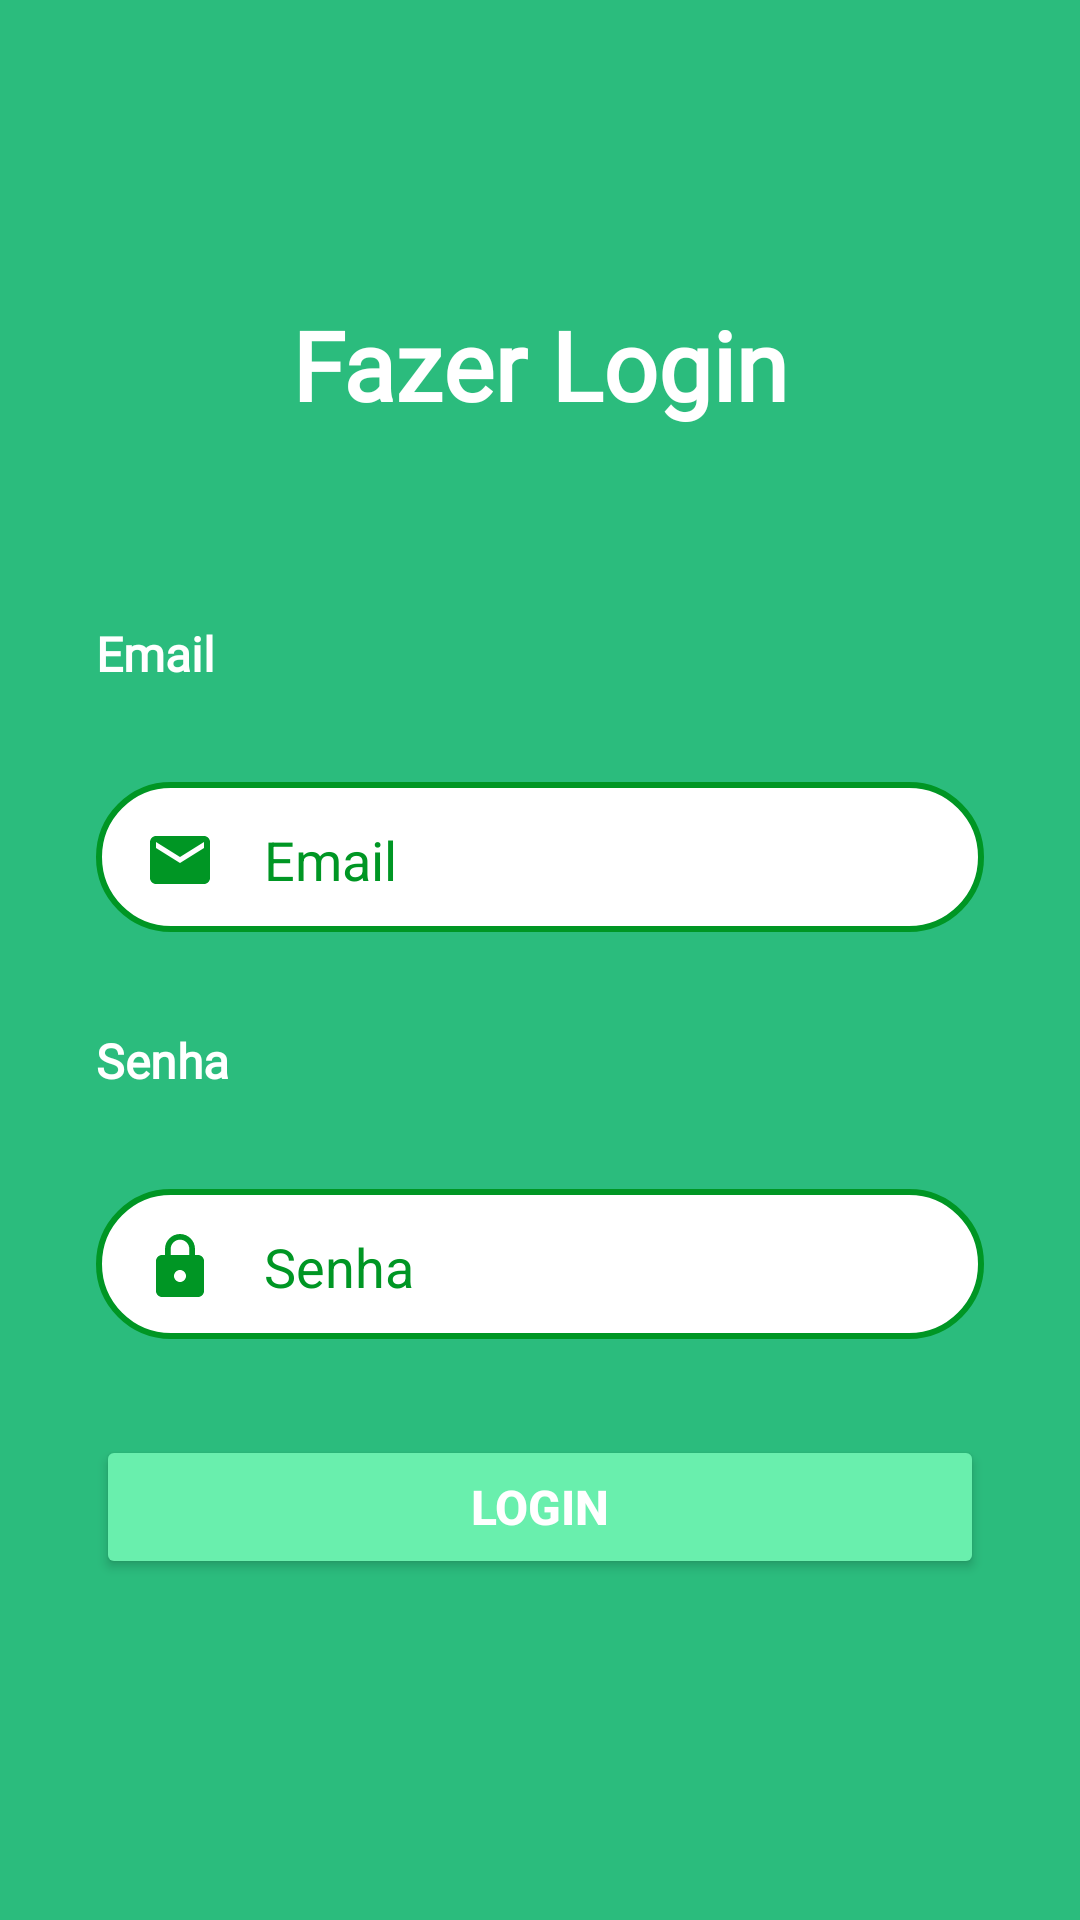

Write the Android layout XML for this screen, with the resource values it uses.
<!-- AndroidManifest.xml: application theme Theme.ProjectEixo -->
<!-- res/layout/activity_login.xml -->
<?xml version="1.0" encoding="utf-8"?>
<androidx.constraintlayout.widget.ConstraintLayout
    xmlns:android="http://schemas.android.com/apk/res/android"
    xmlns:app="http://schemas.android.com/apk/res-auto"
    xmlns:tools="http://schemas.android.com/tools"
    android:layout_width="match_parent"
    android:layout_height="match_parent"
    tools:context=".ui.Login"
    android:background="#2bbc7d">

    <TextView
        android:id="@+id/tv_fazer_login"
        android:layout_width="wrap_content"
        android:layout_height="wrap_content"
        android:layout_marginTop="100dp"
        android:fontFamily="@font/frijole"
        android:text="Fazer Login"
        android:textColor="@android:color/white"
        android:textSize="32sp"
        android:textStyle="bold"
        app:layout_constraintEnd_toEndOf="parent"
        app:layout_constraintStart_toStartOf="parent"
        app:layout_constraintTop_toTopOf="parent" />

    <TextView
        android:id="@+id/tv_email"
        android:layout_width="wrap_content"
        android:layout_height="wrap_content"
        android:layout_marginStart="32dp"
        android:layout_marginTop="64dp"
        android:fontFamily="@font/frijole"
        android:text="Email"
        android:textColor="@android:color/white"
        android:textSize="16sp"
        android:textStyle="bold"
        app:layout_constraintStart_toStartOf="parent"
        app:layout_constraintTop_toBottomOf="@+id/tv_fazer_login" />

    <EditText
        android:id="@+id/et_email"
        android:layout_width="match_parent"
        android:layout_height="50dp"
        android:layout_marginStart="32dp"
        android:layout_marginTop="32dp"
        android:layout_marginEnd="32dp"
        android:background="@drawable/et_background_login"
        android:drawableStart="@drawable/ic_baseline_email_24"
        android:drawablePadding="16dp"
        android:drawableTint="@color/secondaryDarkColor"
        android:hint="Email"
        android:inputType="textEmailAddress"
        android:textColor="@color/secondaryDarkColor"
        android:paddingStart="16dp"
        android:paddingTop="2dp"
        android:textColorHint="@color/secondaryDarkColor"
        app:layout_constraintEnd_toEndOf="parent"
        app:layout_constraintStart_toStartOf="parent"
        app:layout_constraintTop_toBottomOf="@+id/tv_email"
        android:maxLines="1"/>

    <TextView
        android:id="@+id/tv_senha"
        android:layout_width="wrap_content"
        android:layout_height="wrap_content"
        android:layout_marginStart="32dp"
        android:layout_marginTop="32dp"
        android:fontFamily="@font/frijole"
        android:text="Senha"
        android:textColor="@android:color/white"
        android:textSize="16sp"
        android:textStyle="bold"
        app:layout_constraintStart_toStartOf="parent"
        app:layout_constraintTop_toBottomOf="@+id/et_email" />

    <EditText
        android:id="@+id/et_senha"
        android:layout_width="match_parent"
        android:layout_height="50dp"
        android:layout_marginStart="32dp"
        android:layout_marginTop="32dp"
        android:layout_marginEnd="32dp"
        android:background="@drawable/et_background_login"
        android:drawableStart="@drawable/ic_baseline_lock_24"
        android:drawablePadding="16dp"
        android:drawableTint="@color/secondaryDarkColor"
        android:hint="Senha"
        android:inputType="textPassword"
        android:paddingStart="16dp"
        android:paddingTop="2dp"
        android:textColor="@color/secondaryDarkColor"
        android:textColorHint="@color/secondaryDarkColor"
        app:layout_constraintEnd_toEndOf="parent"
        app:layout_constraintStart_toStartOf="parent"
        app:layout_constraintTop_toBottomOf="@+id/tv_senha"
        android:maxLines="1"/>

    <Button
        android:id="@+id/btn_login"
        android:layout_width="match_parent"
        android:layout_height="wrap_content"
        android:layout_marginStart="32dp"
        android:layout_marginTop="32dp"
        android:layout_marginEnd="32dp"
        android:backgroundTint="@color/primaryColor"
        android:text="Login"
        android:textAllCaps="true"
        android:textColor="@android:color/white"
        android:textSize="16sp"
        android:textStyle="bold"
        app:cornerRadius="50dp"
        app:layout_constraintEnd_toEndOf="parent"
        app:layout_constraintStart_toStartOf="parent"
        app:layout_constraintTop_toBottomOf="@+id/et_senha" />

</androidx.constraintlayout.widget.ConstraintLayout>
<!-- resources referenced by this layout -->
<resources>
  <color name="primaryColor">#69efad</color>
  <color name="secondaryDarkColor">#009624</color>
  <!-- drawable et_background_login (drawable) -->
  <?xml version="1.0" encoding="utf-8"?>
  <shape android:shape="rectangle"
      xmlns:android="http://schemas.android.com/apk/res/android">
  
      <stroke
          android:color="@color/secondaryDarkColor"
          android:width="2dp"/>
  
      <corners android:radius="50dp"/>
  
      <solid android:color="@android:color/white"/>
  
  </shape>
  <!-- drawable ic_baseline_email_24 (drawable) -->
  <vector android:height="24dp" android:tint="#009624"
      android:viewportHeight="24" android:viewportWidth="24"
      android:width="24dp" xmlns:android="http://schemas.android.com/apk/res/android">
      <path android:fillColor="@android:color/white" android:pathData="M20,4L4,4c-1.1,0 -1.99,0.9 -1.99,2L2,18c0,1.1 0.9,2 2,2h16c1.1,0 2,-0.9 2,-2L22,6c0,-1.1 -0.9,-2 -2,-2zM20,8l-8,5 -8,-5L4,6l8,5 8,-5v2z"/>
  </vector>
  <!-- drawable ic_baseline_lock_24 (drawable) -->
  <vector android:height="24dp" android:tint="#009624"
      android:viewportHeight="24" android:viewportWidth="24"
      android:width="24dp" xmlns:android="http://schemas.android.com/apk/res/android">
      <path android:fillColor="@android:color/white" android:pathData="M18,8h-1L17,6c0,-2.76 -2.24,-5 -5,-5S7,3.24 7,6v2L6,8c-1.1,0 -2,0.9 -2,2v10c0,1.1 0.9,2 2,2h12c1.1,0 2,-0.9 2,-2L20,10c0,-1.1 -0.9,-2 -2,-2zM12,17c-1.1,0 -2,-0.9 -2,-2s0.9,-2 2,-2 2,0.9 2,2 -0.9,2 -2,2zM15.1,8L8.9,8L8.9,6c0,-1.71 1.39,-3.1 3.1,-3.1 1.71,0 3.1,1.39 3.1,3.1v2z"/>
  </vector>
  <style name="Theme.ProjectEixo" parent="Theme.MaterialComponents.DayNight.DarkActionBar">
          
          <item name="colorPrimary">@color/primaryColor</item>
          <item name="colorPrimaryVariant">@color/primaryColor</item>
          <item name="colorOnPrimary">@color/primaryDarkColor</item>
          
          <item name="colorSecondary">@color/secondaryColor</item>
          <item name="colorSecondaryVariant">@color/secondaryLightColor</item>
          <item name="colorOnSecondary">@color/secondaryDarkColor</item>
          
          <item name="android:statusBarColor" tools:targetApi="l">?attr/colorPrimaryVariant</item>
          
      </style>
  <color name="primaryDarkColor">#2bbc7d</color>
  <color name="secondaryColor">#00c853</color>
  <color name="secondaryLightColor">#5efc82</color>
</resources>
